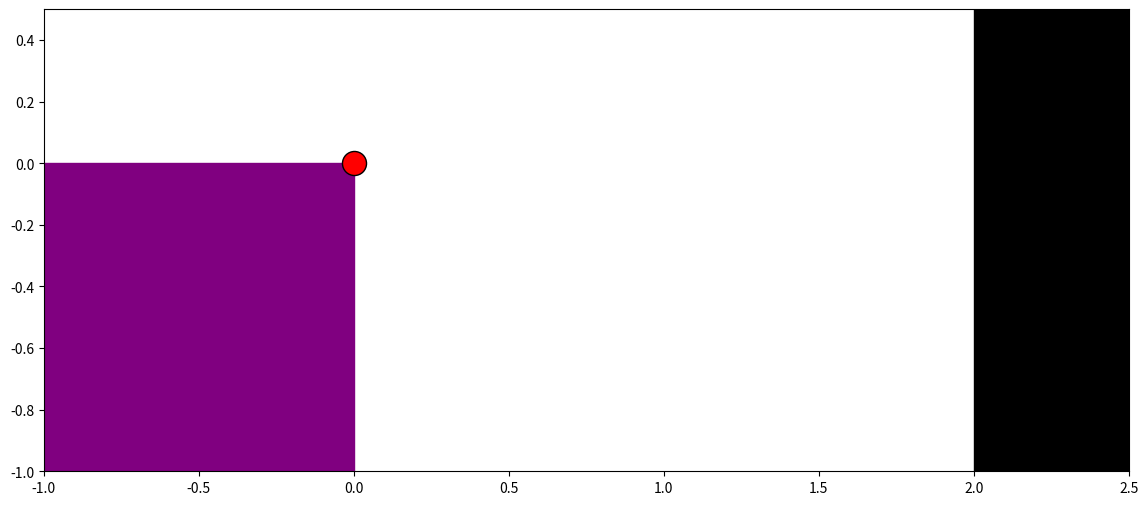

Generate this figure with matplotlib:
'''
[redacted]
'''
import numpy as np
import matplotlib.pyplot as plt
from matplotlib import animation

#plt.rcParams['animation.ffmpeg_path'] = ''

'''h = float(input("높이 입력"))
v = float(input("속도 입력"))'''
h = 1
v = 1.5
cor_ground = 0.7  # 바닥 반발계수
cor_wall = 1  # 벽 반발계수

# 공간 그리기
fig = plt.figure(figsize=(14, 6))
ax = fig.add_subplot(111)
ax.set_xlim([-h, 2.5])
ax.set_ylim([-h, 0.5])

# 박스, 벽 그리기
box = plt.Rectangle((-h, -h), h, h, color="purple")
wall = plt.Rectangle((2, -h), 0.5, 0.5+h, color="black")
ax.add_patch(box)
ax.add_patch(wall)

# 초기값
x = 0
y = 0
vx = v
vy = 0

# 공 튕기기


def ball_update():
    global x, y, vx, vy, cor_ground, cor_wall

    if y <= -h:
        vy = -vy * cor_ground
        y = -h
    if x <= 0:
        vx = -vx * cor_wall
        x = 0
    elif x >= 2:
        vx = -vx * cor_wall
        x = 2

# 공 그리기


def update_plot(t, fig, scat):
    global x, y, vx, vy, v

    x = x + vx * 0.01
    vy = vy - 9.8 * 0.01
    y = y + vy * 0.01

    ball_update()
    scat.set_offsets([x, y])
    return scat,


scat = plt.scatter(x, y, s=300, c="red", edgecolors='black', marker='o')

anim = animation.FuncAnimation(fig, update_plot, fargs=(
    fig, scat), frames=270, interval=5, repeat=False)
writer_mpeg = animation.FFMpegWriter(fps=60, extra_args=['-vcodec', 'libx264'])
writer_pillow = animation.PillowWriter(fps=20)

plt.show()
